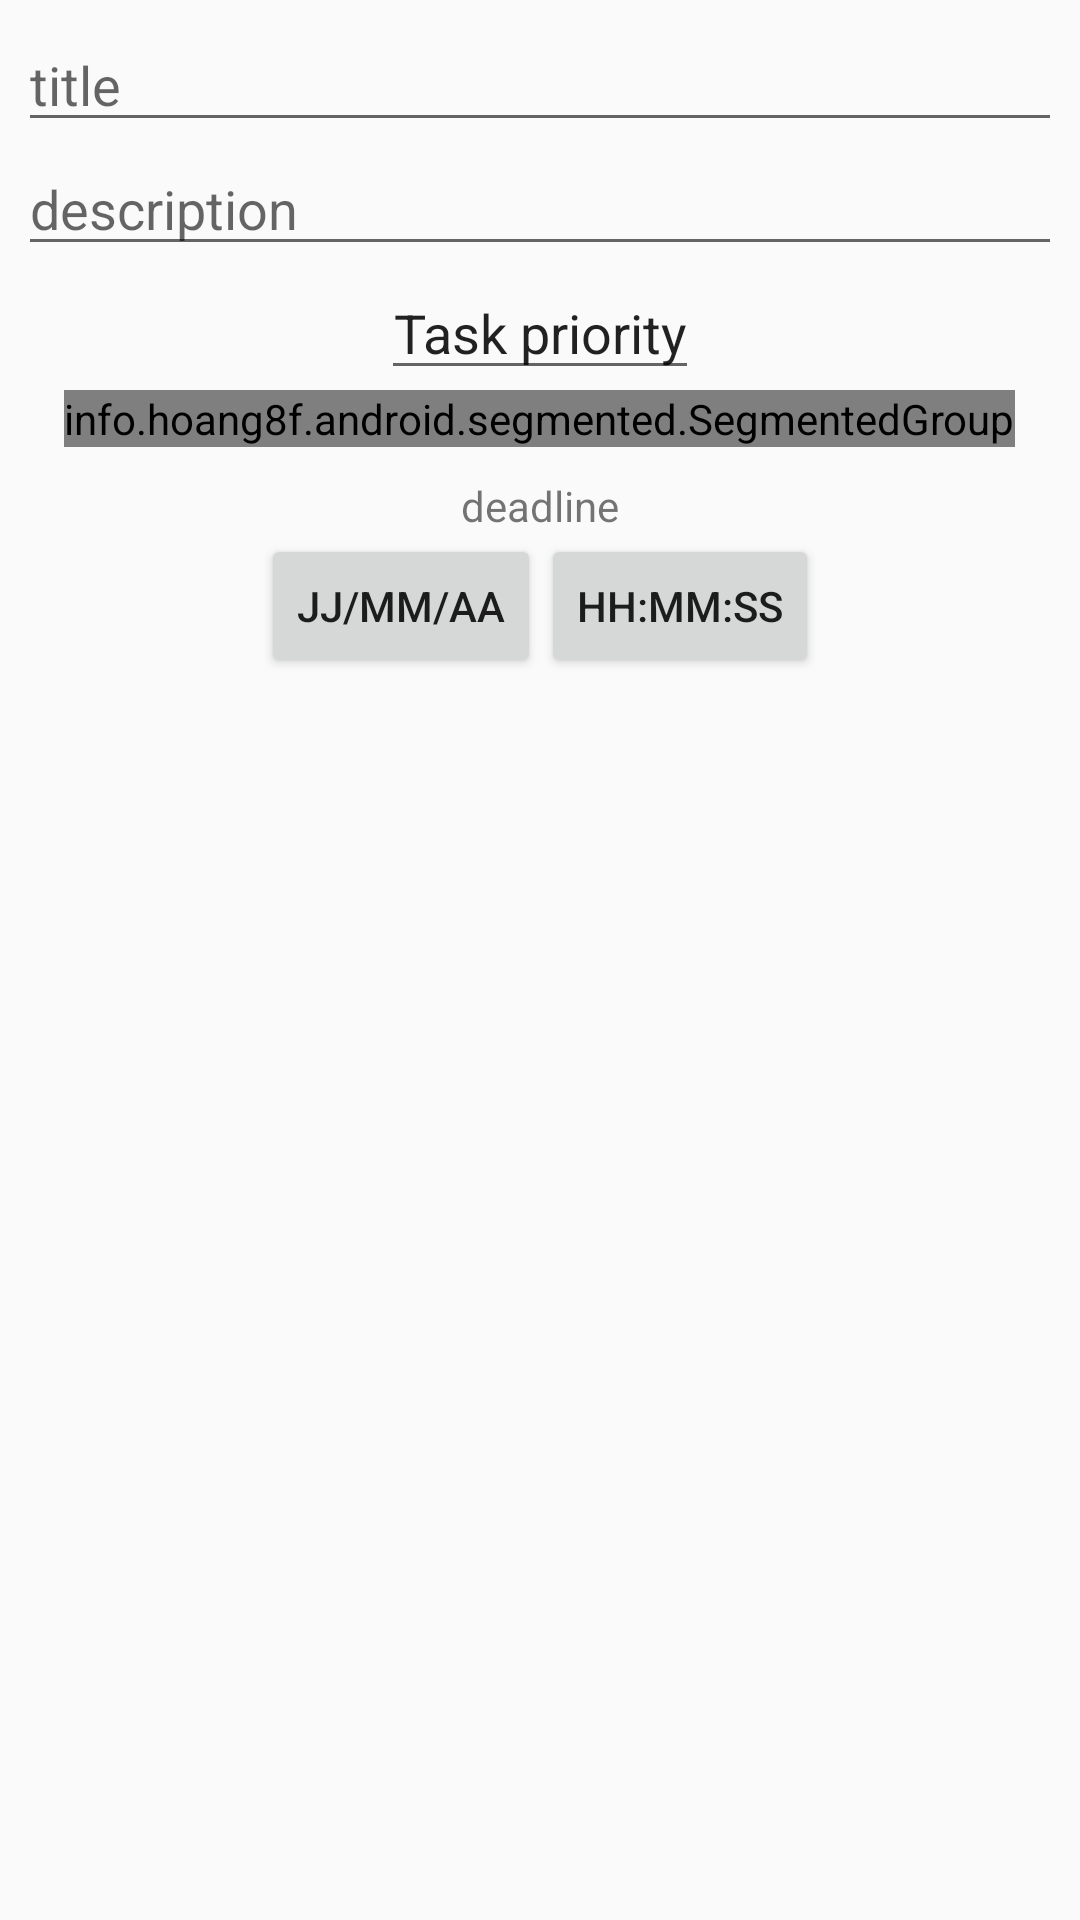

Here is an Android app screen rendered from its layout file. Give the layout XML and the strings, colors and styles it references.
<!-- AndroidManifest.xml: application theme AppTheme -->
<!-- res/layout/activity_task.xml -->
<?xml version="1.0" encoding="utf-8"?>
<android.support.design.widget.CoordinatorLayout xmlns:android="http://schemas.android.com/apk/res/android"
    xmlns:app="http://schemas.android.com/apk/res-auto"
    xmlns:tools="http://schemas.android.com/tools"
    android:layout_width="match_parent"
    android:layout_height="match_parent"
    tools:context=".activities.TaskActivity">

    <include layout="@layout/content_task" />

</android.support.design.widget.CoordinatorLayout>
<!-- res/layout/content_task.xml (included above) -->
<?xml version="1.0" encoding="utf-8"?>
<LinearLayout xmlns:android="http://schemas.android.com/apk/res/android"
    android:layout_width="match_parent"
    android:layout_height="match_parent"
    android:orientation="vertical"
    android:padding="6dp">

    <EditText
        android:id="@+id/task_title"
        android:layout_width="match_parent"
        android:layout_height="wrap_content"
        android:hint="@string/title" />

    <EditText
        android:id="@+id/task_description"
        android:layout_width="match_parent"
        android:layout_height="wrap_content"

        android:hint="@string/description" />

    <EditText
        android:layout_width="wrap_content"
        android:layout_height="wrap_content"
        android:layout_gravity="center"
        android:gravity="center"
        android:text="@string/priority" />

    <info.hoang8f.android.segmented.SegmentedGroup xmlns:segmentedgroup="http://schemas.android.com/apk/res-auto"
        android:id="@+id/task_priority"
        android:layout_width="wrap_content"
        android:layout_height="wrap_content"
        android:layout_gravity="center"
        android:gravity="center"
        android:orientation="horizontal"
        segmentedgroup:sc_tint_color="@color/red">

        <RadioButton
            android:id="@+id/task_priority_1"
            style="@style/RadioButton"
            android:layout_width="wrap_content"
            android:layout_height="wrap_content"
            android:checked="true"
            android:text="1" />

        <RadioButton
            android:id="@+id/task_priority_2"
            style="@style/RadioButton"
            android:layout_width="wrap_content"
            android:layout_height="wrap_content"
            android:text="2" />

        <RadioButton
            android:id="@+id/task_priority_3"
            style="@style/RadioButton"
            android:layout_width="wrap_content"
            android:layout_height="wrap_content"
            android:text="3" />
    </info.hoang8f.android.segmented.SegmentedGroup>

    <TextView
        android:layout_width="wrap_content"
        android:layout_height="wrap_content"
        android:layout_gravity="center"
        android:layout_marginTop="10dp"
        android:text="@string/deadline" />

    <LinearLayout
        android:layout_width="wrap_content"
        android:layout_height="wrap_content"
        android:layout_gravity="center"
        android:gravity="center"
        android:orientation="horizontal">

        <Button
            android:id="@+id/task_deadline_date"
            android:layout_width="wrap_content"
            android:text="@string/date_placeholder"
            android:layout_height="wrap_content"
            android:layout_weight="1" />

        <Button
            android:id="@+id/task_deadline_time"
            android:layout_width="wrap_content"
            android:text="@string/time_placeholder"
            android:layout_height="wrap_content"
            android:layout_weight="1" />
    </LinearLayout>

</LinearLayout>
<!-- resources referenced by this layout -->
<resources>
  <color name="red">#ffd0d0</color>
  <string name="date_placeholder">JJ/MM/AA</string>
  <string name="deadline">deadline</string>
  <string name="description">description</string>
  <string name="priority">Task priority</string>
  <string name="time_placeholder">HH:MM:SS</string>
  <string name="title">title</string>
  <style name="AppTheme" parent="Theme.AppCompat.Light.DarkActionBar">
          
          <item name="colorPrimary">@color/colorPrimary</item>
          <item name="colorPrimaryDark">@color/colorPrimaryDark</item>
          <item name="colorAccent">@color/colorAccent</item>
      </style>
  <color name="colorPrimary">#008577</color>
  <color name="colorPrimaryDark">#00574B</color>
  <color name="colorAccent">#D81B60</color>
</resources>
